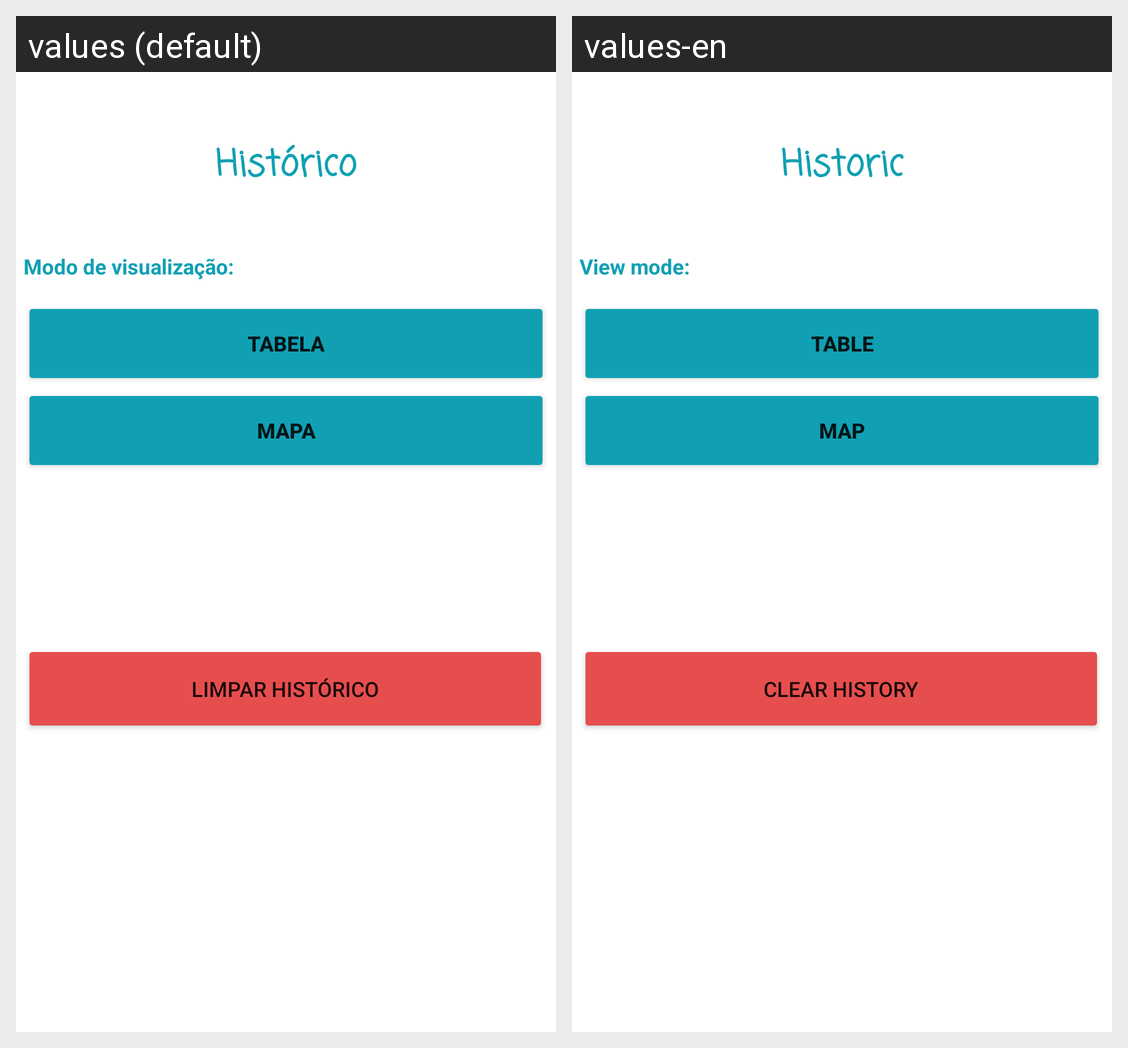

Strings drawn on this Android screen and how each of the app's shown locales translates them:
Android screen res/layout/activity_menu_historico2.xml rendered under 2 locales, left to right: values (default), values-en. Device: Nexus 5 (rendered at 1080×1920; each locale shown at half size, 540×960, under a caption strip naming it); theme Theme.TrabalhoSemestral.
Strings drawn on this screen, with the default value and each locale's value (text and hints the layout hard-codes, and strings that could not be matched under every locale, appear in the picture but are not listed):

labelTitleHistorico
  values: Histórico
  values-en: Historic

labelModoVisualizacaoHistorico
  values: Modo de visualização:
  values-en: View mode:

buttonModoTabela
  values: Tabela
  values-en: Table

buttonModoMapa
  values: Mapa
  values-en: Map

labelBtnLimparHistorico2
  values: LIMPAR HISTÓRICO
  values-en: CLEAR HISTORY
